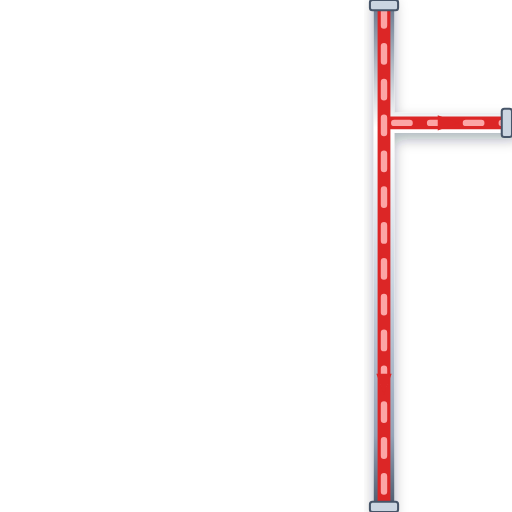
t = 0.00 s
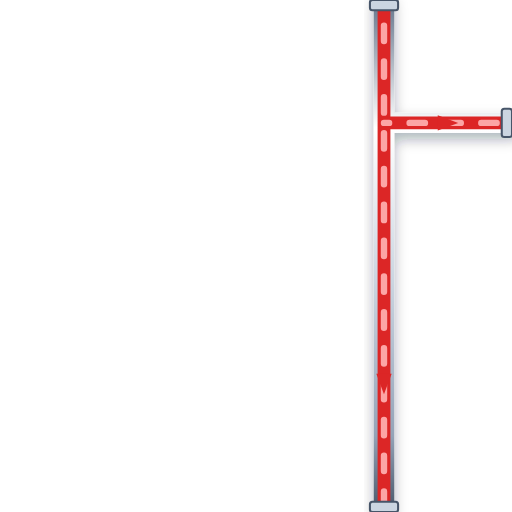
t = 0.20 s
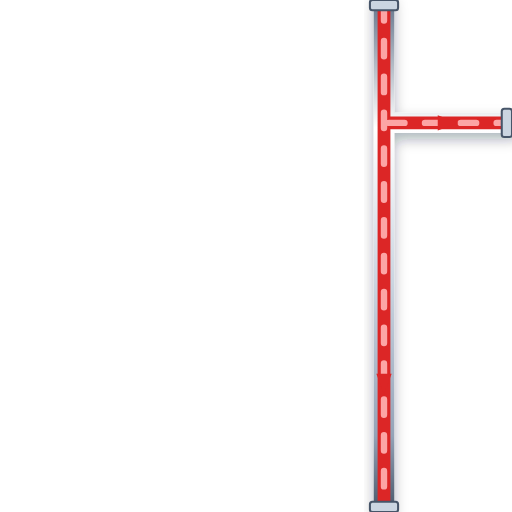
t = 0.40 s
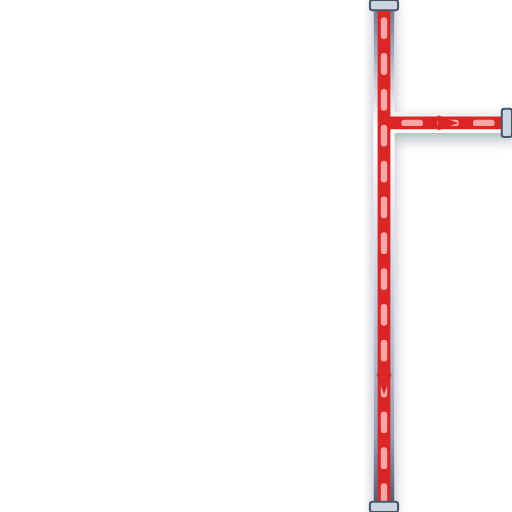
t = 0.60 s

The animated SVG that drew these frames (rendered in a browser with its animation timeline set to each time). Animation: 1 CSS @keyframes rule; one cycle of 0.80 s, repeats indefinitely.

<svg xmlns="http://www.w3.org/2000/svg" viewBox="0 0 200 200" width="200" height="200">
  <defs>
    <style>
      @keyframes p-flow-anim {
        from { stroke-dashoffset: 24; } to { stroke-dashoffset: 0; }
      }
      .anim-p-flow {
        stroke-dasharray: 6 8;
        animation: p-flow-anim 0.8s linear infinite;
      }
    </style>
    <filter id="ssPipeShadow" x="-15%" y="-15%" width="130%" height="130%">
      <feDropShadow dx="0" dy="2.5" stdDeviation="2.5" flood-color="#0f172a" flood-opacity="0.32" />
    </filter>
    <linearGradient id="ssPipeGradH" x1="0%" y1="0%" x2="0%" y2="100%">
      <stop offset="0%" stop-color="#64748b" /><stop offset="25%" stop-color="#ffffff" />
      <stop offset="55%" stop-color="#cbd5e1" /><stop offset="85%" stop-color="#94a3b8" /><stop offset="100%" stop-color="#475569" />
    </linearGradient>
  </defs>

  <!-- Stainless Steel 316 Outer Casing (8px with 3D Drop Shadow) -->
  <path d="M 150 0 L 150 200 M 150 48 L 200 48" stroke="url(#ssPipeGradH)" stroke-width="8" fill="none" stroke-linecap="round" stroke-linejoin="round" filter="url(#ssPipeShadow)"/>

  <!-- Process Fluid Core (5px) -->
  <path d="M 150 0 L 150 200 M 150 48 L 200 48" stroke="#DC2626" stroke-width="5" fill="none" stroke-linecap="round" stroke-linejoin="round"/>

  <!-- Animated Fluid Flow Stream Dashes (2.5px) -->
  <path d="M 150 0 L 150 200 M 150 48 L 200 48" stroke="#FCA5A5" stroke-width="2.5" fill="none" stroke-linejoin="round" stroke-linecap="round" class="anim-p-flow"/>

  <!-- Directional Flow Arrow -->
  <polygon points="147,146 150,154 153,146" fill="#DC2626" /> <polygon points="171,45 179,48 171,51" fill="#DC2626" />

  <!-- ANSI Flange Connection Collars -->
  <rect x="144.5" y="0" width="11" height="4" rx="1" fill="#cbd5e1" stroke="#475569" stroke-width="0.8"/>
  <rect x="144.5" y="196" width="11" height="4" rx="1" fill="#cbd5e1" stroke="#475569" stroke-width="0.8"/>
  <rect x="196" y="42.5" width="4" height="11" rx="1" fill="#cbd5e1" stroke="#475569" stroke-width="0.8"/>
</svg>
